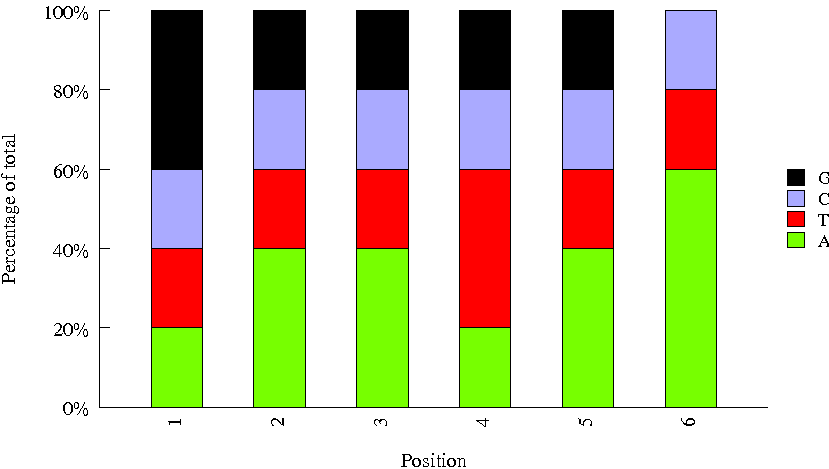

The file beside this chart, header and first rows:
Sequence, name, set
AGTCAA, H_TCRA_BC4, htcra
CTATTCTT, H_TCRA_BC14, htcra
TAACGGTC, H_TCRA_BC12, htcra
TAGACACC, H_TCRA_BC15, htcra
GCCGAATG, 3, htcra
